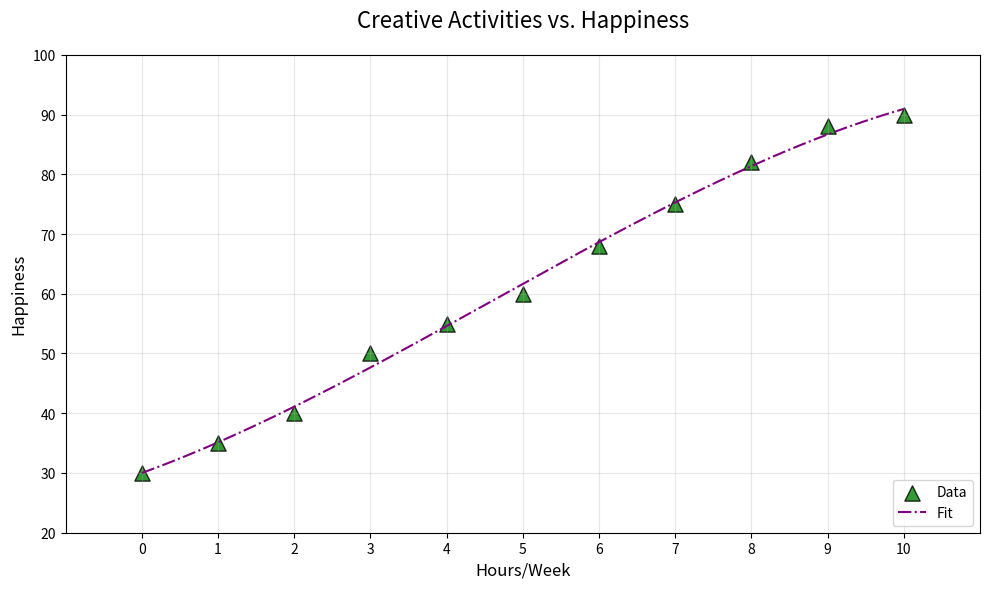

Generate this figure with matplotlib:
import matplotlib.pyplot as plt
import numpy as np
from scipy.optimize import curve_fit

creative_hours = np.array([0, 1, 2, 3, 4, 5, 6, 7, 8, 9, 10])
happiness_levels = np.array([30, 35, 40, 50, 55, 60, 68, 75, 82, 88, 90])

def cubic_fit(x, a, b, c, d):
    return a * x**3 + b * x**2 + c * x + d

cubic_params, _ = curve_fit(cubic_fit, creative_hours, happiness_levels)

hours_range = np.linspace(min(creative_hours), max(creative_hours), 300)
fitting_curve = cubic_fit(hours_range, *cubic_params)

plt.figure(figsize=(10, 6))
plt.scatter(creative_hours, happiness_levels, color='green', marker='^', label='Data', alpha=0.8, edgecolors='k', s=120)
plt.plot(hours_range, fitting_curve, color='purple', linestyle='-.', linewidth=1.5, label='Fit')

plt.title("Creative Activities vs. Happiness", fontsize=16, pad=20)
plt.xlabel("Hours/Week", fontsize=12)
plt.ylabel("Happiness", fontsize=12)
plt.legend(loc='lower right')
plt.grid(True, linestyle='-', alpha=0.3)
plt.xlim(min(creative_hours) - 1, max(creative_hours) + 1)
plt.ylim(20, 100)
plt.xticks(np.arange(0, 11, 1))
plt.yticks(np.arange(20, 101, 10))
plt.tight_layout()
plt.show()
